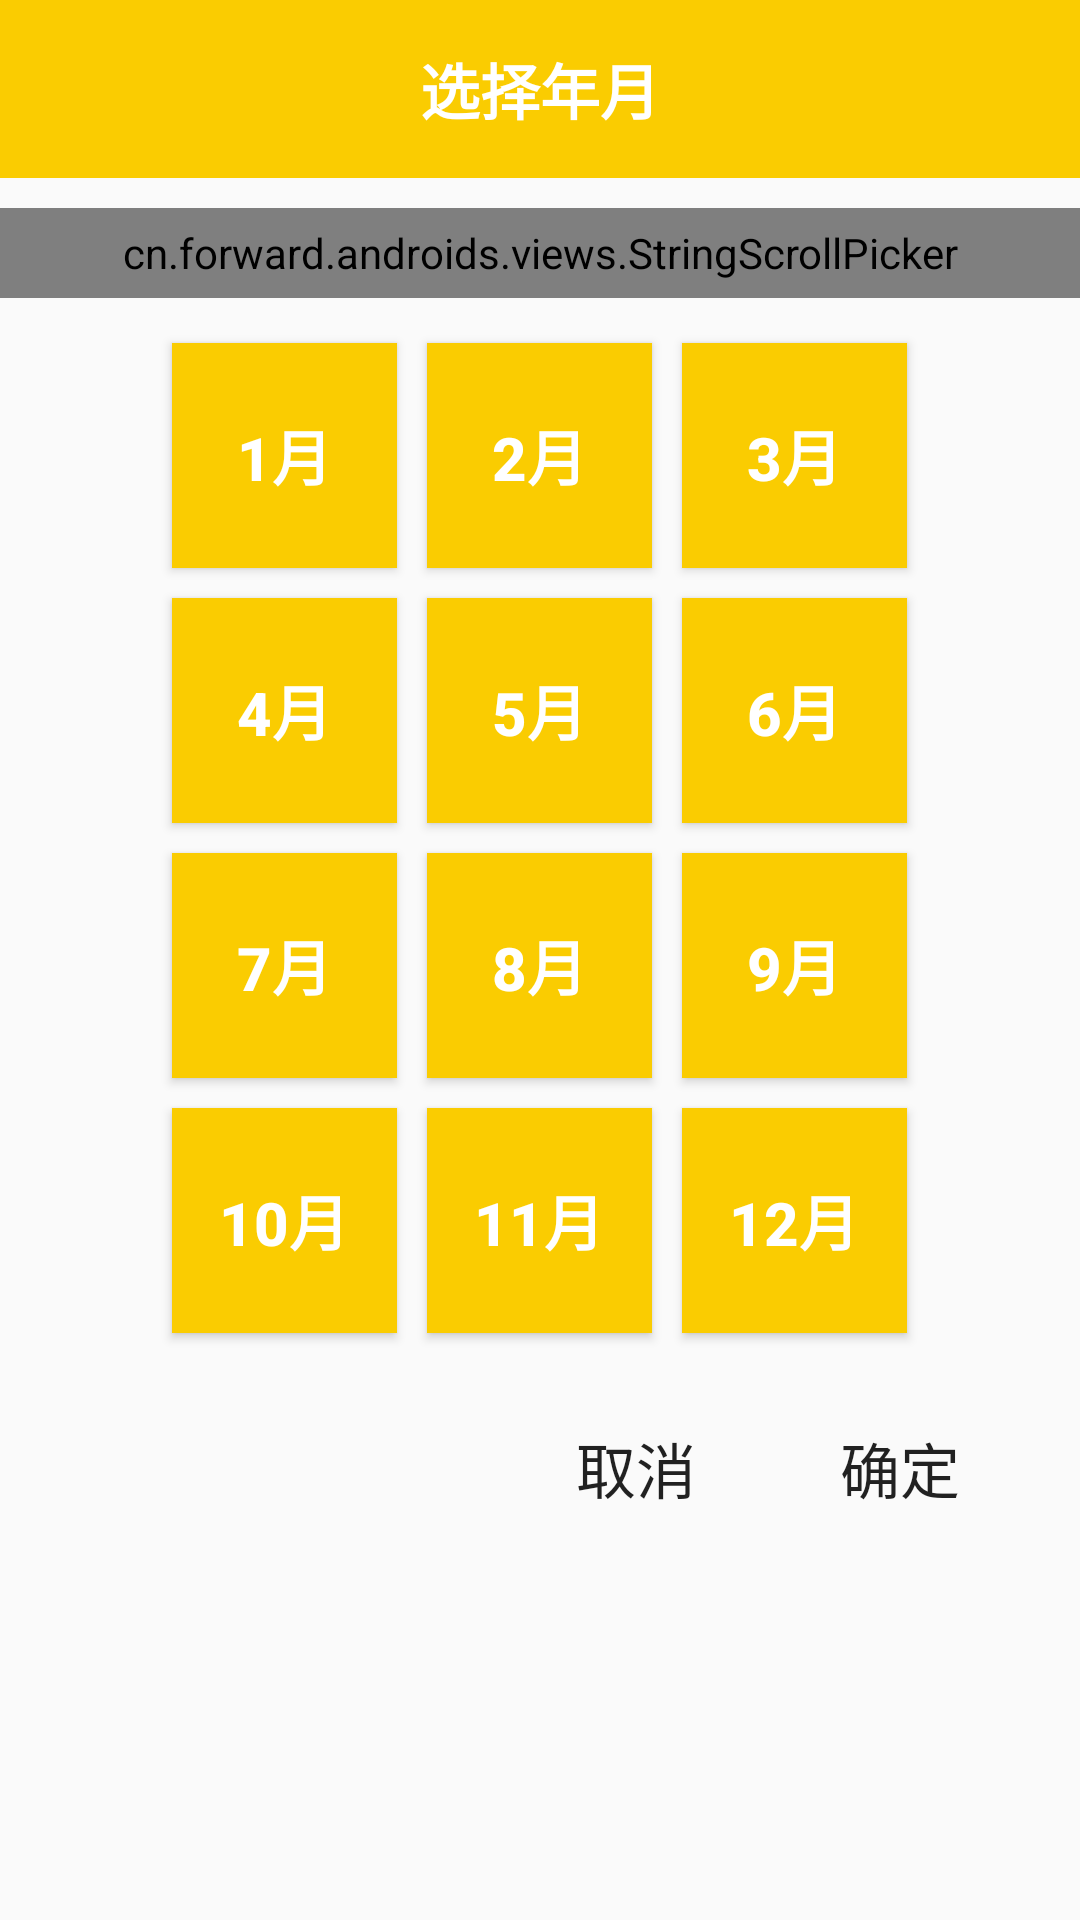

Here is an Android app screen rendered from its layout file. Give the layout XML and the strings, colors and styles it references.
<!-- AndroidManifest.xml: application theme AppTheme -->
<!-- res/layout/dialog_month_picker.xml -->
<?xml version="1.0" encoding="utf-8"?>
<LinearLayout xmlns:android="http://schemas.android.com/apk/res/android"
    xmlns:app="http://schemas.android.com/apk/res-auto"
    android:orientation="vertical"
    android:layout_width="match_parent"
    android:layout_height="match_parent">

    <TextView
        android:layout_width="match_parent"
        android:layout_height="wrap_content"
        android:text="@string/month_picker_dialog_title"
        android:textAlignment="center"
        android:textAllCaps="true"
        android:textSize="20sp"
        android:paddingTop="15dp"
        android:paddingBottom="15dp"
        android:textStyle="bold"
        android:background="@color/theme_color_yellow"
        android:textColor="@color/white" />

    <cn.forward.androids.views.StringScrollPicker
        android:id="@+id/year_picker"
        android:layout_width="match_parent"
        android:layout_height="30dp"
        android:ellipsize="middle"
        android:marqueeRepeatLimit="-1"
        android:layout_marginBottom="10dp"
        android:layout_marginTop="10dp"
        android:textColor="@color/black"
        app:spv_min_text_size="15sp"
        app:spv_max_text_size="20sp"
        app:spv_is_circulation="false"
        app:spv_orientation="horizontal"/>

    <LinearLayout
        android:layout_width="match_parent"
        android:layout_height="match_parent"
        android:orientation="vertical"
        android:paddingEnd="@dimen/activity_horizontal_margin"
        android:paddingStart="@dimen/activity_horizontal_margin">
        <GridLayout
            android:layout_gravity="center_horizontal"
            android:layout_width="wrap_content"
            android:layout_height="wrap_content"
            android:layout_marginBottom="@dimen/activity_vertical_margin"
            android:columnCount="3">
            <Button android:id="@+id/button_january"
                style="@style/MonthPickerButton"
                android:layout_width="@dimen/month_picker_button_side_size"
                android:layout_height="@dimen/month_picker_button_side_size"
                android:text="@string/month_picker_january_text" />
            <Button android:id="@+id/button_february"
                style="@style/MonthPickerButton"
                android:layout_width="@dimen/month_picker_button_side_size"
                android:layout_height="@dimen/month_picker_button_side_size"
                android:text="@string/month_picker_february_text" />
            <Button android:id="@+id/button_march"
                style="@style/MonthPickerButton"
                android:layout_width="@dimen/month_picker_button_side_size"
                android:layout_height="@dimen/month_picker_button_side_size"
                android:text="@string/month_picker_march_text" />

            <Button android:id="@+id/button_april"
                style="@style/MonthPickerButton"
                android:layout_width="@dimen/month_picker_button_side_size"
                android:layout_height="@dimen/month_picker_button_side_size"
                android:text="@string/month_picker_april_text" />
            <Button android:id="@+id/button_may"
                style="@style/MonthPickerButton"
                android:layout_width="@dimen/month_picker_button_side_size"
                android:layout_height="@dimen/month_picker_button_side_size"
                android:text="@string/month_picker_may_text" />
            <Button android:id="@+id/button_june"
                style="@style/MonthPickerButton"
                android:layout_width="@dimen/month_picker_button_side_size"
                android:layout_height="@dimen/month_picker_button_side_size"
                android:text="@string/month_picker_june_text" />

            <Button android:id="@+id/button_july"
                style="@style/MonthPickerButton"
                android:layout_width="@dimen/month_picker_button_side_size"
                android:layout_height="@dimen/month_picker_button_side_size"
                android:text="@string/month_picker_july_text" />
            <Button android:id="@+id/button_august"
                style="@style/MonthPickerButton"
                android:layout_width="@dimen/month_picker_button_side_size"
                android:layout_height="@dimen/month_picker_button_side_size"
                android:text="@string/month_picker_august_text" />
            <Button android:id="@+id/button_september"
                style="@style/MonthPickerButton"
                android:layout_width="@dimen/month_picker_button_side_size"
                android:layout_height="@dimen/month_picker_button_side_size"
                android:text="@string/month_picker_september_text" />

            <Button android:id="@+id/button_october"
                style="@style/MonthPickerButton"
                android:layout_width="@dimen/month_picker_button_side_size"
                android:layout_height="@dimen/month_picker_button_side_size"
                android:text="@string/month_picker_october_text" />
            <Button android:id="@+id/button_november"
                style="@style/MonthPickerButton"
                android:layout_width="@dimen/month_picker_button_side_size"
                android:layout_height="@dimen/month_picker_button_side_size"
                android:text="@string/month_picker_november_text" />
            <Button android:id="@+id/button_december"
                style="@style/MonthPickerButton"
                android:layout_width="@dimen/month_picker_button_side_size"
                android:layout_height="@dimen/month_picker_button_side_size"
                android:text="@string/month_picker_december_text" />
        </GridLayout>

        <LinearLayout
            android:orientation="horizontal"
            android:gravity="end"
            android:layout_width="match_parent"
            android:layout_height="wrap_content">
            <Button
                android:id="@+id/button_cancel"
                android:layout_width="wrap_content"
                android:layout_height="wrap_content"
                android:background="@color/transparent"
                android:textSize="20sp"
                android:textAllCaps="false"
                android:text="@string/month_picker_cancel_button"/>

            <Button
                android:id="@+id/button_pick"
                android:layout_width="wrap_content"
                android:layout_height="wrap_content"
                android:background="@color/transparent"
                android:textSize="20sp"
                android:textAllCaps="false"
                android:text="@string/month_picker_ok_button"/>
        </LinearLayout>
    </LinearLayout>
</LinearLayout>
<!-- resources referenced by this layout -->
<resources>
  <color name="black">#000000</color>
  <color name="theme_color_yellow">#FACC01</color>
  <color name="transparent">#00000000</color>
  <color name="white">#FFFFFF</color>
  <dimen name="activity_horizontal_margin">16dp</dimen>
  <dimen name="activity_vertical_margin">16dp</dimen>
  <dimen name="month_picker_button_side_size">75dp</dimen>
  <string name="month_picker_april_text">4月</string>
  <string name="month_picker_august_text">8月</string>
  <string name="month_picker_cancel_button">取消</string>
  <string name="month_picker_december_text">12月</string>
  <string name="month_picker_dialog_title">选择年月</string>
  <string name="month_picker_february_text">2月</string>
  <string name="month_picker_january_text">1月</string>
  <string name="month_picker_july_text">7月</string>
  <string name="month_picker_june_text">6月</string>
  <string name="month_picker_march_text">3月</string>
  <string name="month_picker_may_text">5月</string>
  <string name="month_picker_november_text">11月</string>
  <string name="month_picker_october_text">10月</string>
  <string name="month_picker_ok_button">确定</string>
  <string name="month_picker_september_text">9月</string>
  <style name="MonthPickerButton">
          <item name="android:layout_margin">@dimen/month_picker_month_button_margin</item>
          <item name="android:textSize">@dimen/month_picker_month_button_text_size</item>
          <item name="android:foreground">?android:attr/selectableItemBackground</item>
          <item name="android:background">@color/month_picker_month_button_background_color</item>
          <item name="android:textColor">@color/month_picker_month_button_text_color</item>
          <item name="android:textAllCaps">true</item>
          <item name="android:textStyle">bold</item>
      </style>
  <style name="AppTheme" parent="Theme.AppCompat.Light.NoActionBar">
          
          <item name="colorPrimary">@color/colorPrimary</item>
          <item name="colorPrimaryDark">@color/colorPrimaryDark</item>
          <item name="colorAccent">@color/theme_color_yellow</item>
      </style>
  <dimen name="month_picker_month_button_margin">5dp</dimen>
  <dimen name="month_picker_month_button_text_size">20sp</dimen>
  <color name="month_picker_month_button_background_color">@color/theme_color_yellow</color>
  <color name="month_picker_month_button_text_color">@color/white</color>
  <color name="colorPrimary">#3F51B5</color>
  <color name="colorPrimaryDark">#303F9F</color>
</resources>
